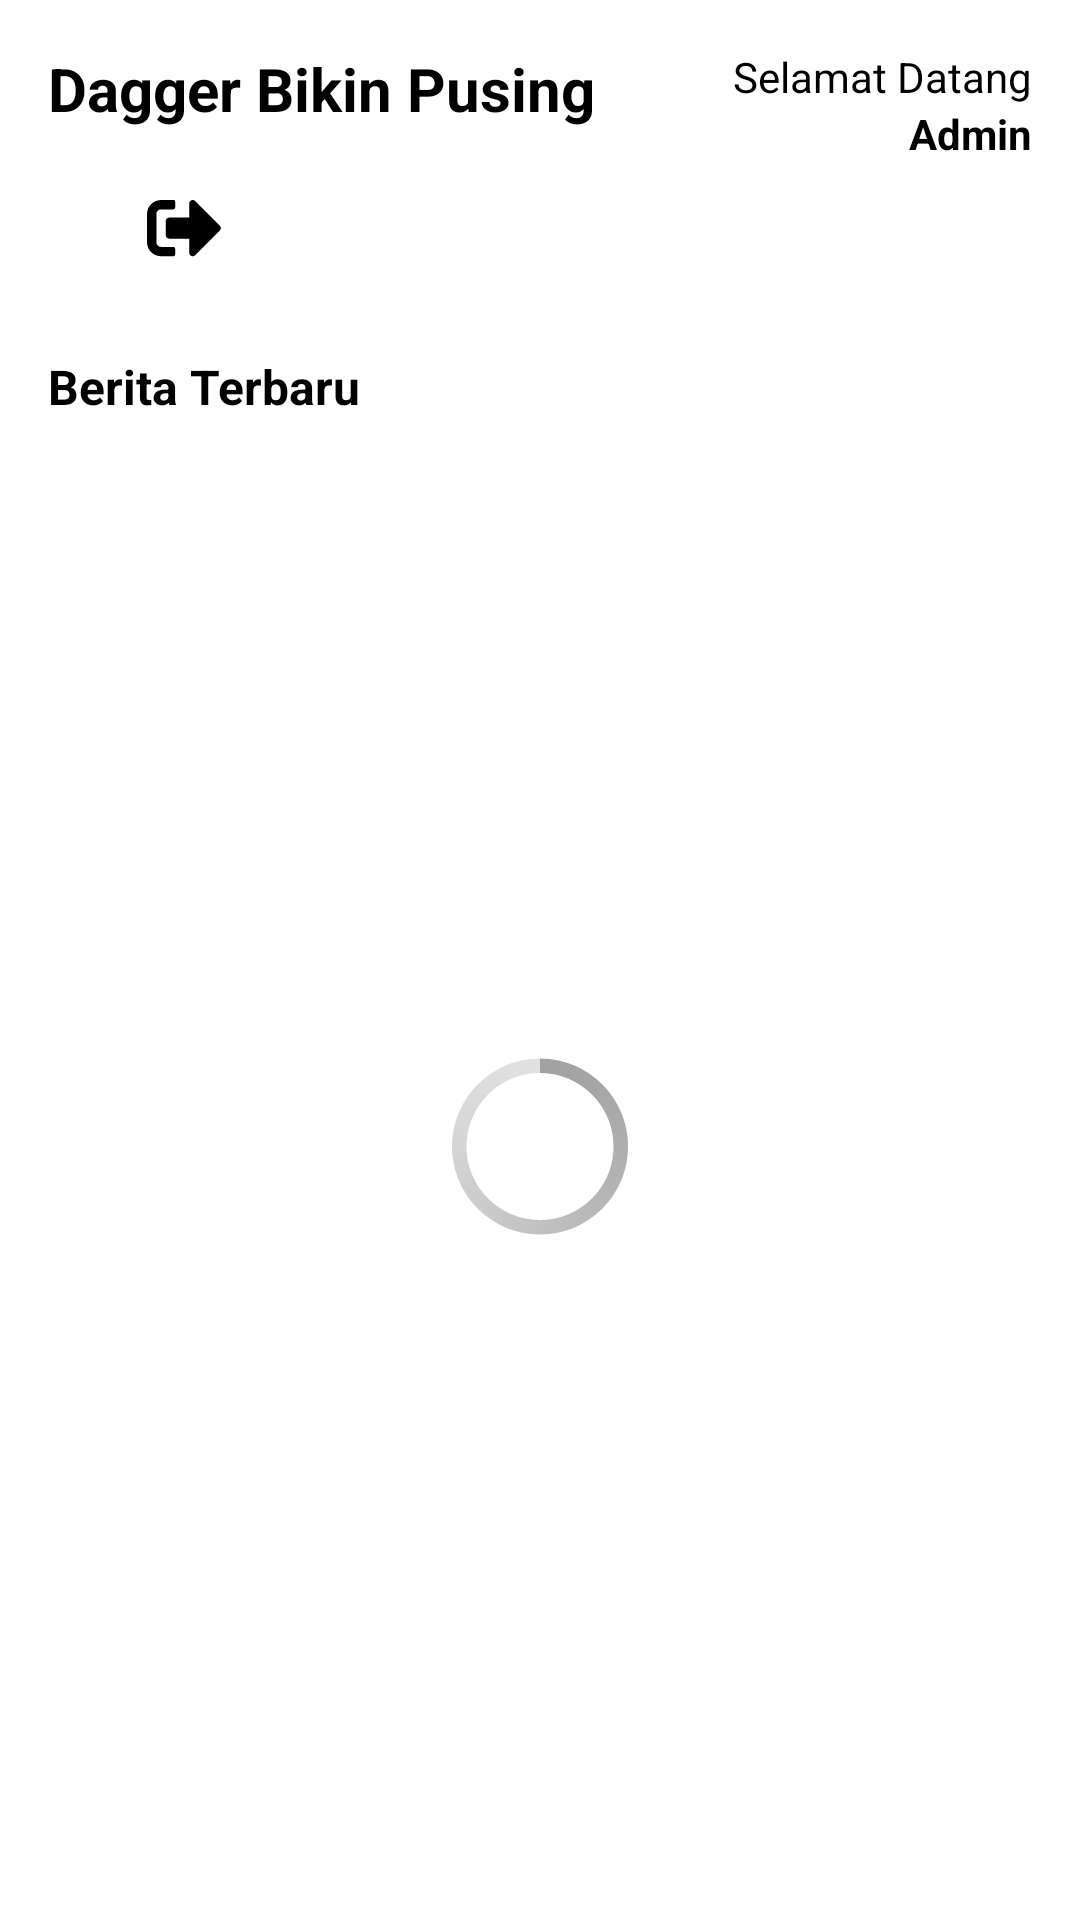

Here is an Android app screen rendered from its layout file. Give the layout XML and the strings, colors and styles it references.
<!-- AndroidManifest.xml: application theme Theme.DaggerBikinPusing -->
<!-- res/layout/fragment_home.xml -->
<?xml version="1.0" encoding="utf-8"?>
<androidx.constraintlayout.widget.ConstraintLayout xmlns:android="http://schemas.android.com/apk/res/android"
  xmlns:app="http://schemas.android.com/apk/res-auto"
  xmlns:tools="http://schemas.android.com/tools"
  android:layout_width="match_parent"
  android:layout_height="match_parent"
  android:padding="16dp"
  tools:context=".ui.screen.HomeFragment">
  
  <TextView
    android:id="@+id/tv_home_app_name"
    android:layout_width="wrap_content"
    android:layout_height="wrap_content"
    android:text="@string/app_name"
    android:textColor="@color/black"
    android:textSize="20sp"
    android:textStyle="bold"
    app:layout_constraintStart_toStartOf="parent"
    app:layout_constraintTop_toTopOf="parent" />
  
  <TextView
    android:id="@+id/tv_home_welcome"
    android:layout_width="wrap_content"
    android:layout_height="wrap_content"
    android:text="@string/welcome_text"
    android:textColor="@color/black"
    app:layout_constraintEnd_toEndOf="parent"
    app:layout_constraintTop_toTopOf="parent" />
  
  <TextView
    android:id="@+id/tv_home_name"
    android:layout_width="wrap_content"
    android:layout_height="wrap_content"
    android:text="@string/admin_text"
    android:textColor="@color/black"
    android:textStyle="bold"
    app:layout_constraintEnd_toEndOf="@+id/tv_home_welcome"
    app:layout_constraintTop_toBottomOf="@+id/tv_home_welcome" />
  
  <TextView
    android:id="@+id/tv_home_latest_news"
    android:layout_width="wrap_content"
    android:layout_height="wrap_content"
    android:layout_marginTop="64dp"
    android:text="@string/latest_news_text"
    android:textColor="@color/black"
    android:textSize="16sp"
    android:textStyle="bold"
    app:layout_constraintBottom_toBottomOf="parent"
    app:layout_constraintEnd_toEndOf="parent"
    app:layout_constraintHorizontal_bias="0.0"
    app:layout_constraintStart_toStartOf="parent"
    app:layout_constraintTop_toBottomOf="@+id/tv_home_name"
    app:layout_constraintVertical_bias="0.0" />
  
  <androidx.recyclerview.widget.RecyclerView
    android:id="@+id/rv_home_card_blog"
    android:layout_width="0dp"
    android:layout_height="0dp"
    android:layout_marginTop="8dp"
    app:layout_constraintBottom_toBottomOf="parent"
    app:layout_constraintEnd_toEndOf="@+id/tv_home_name"
    app:layout_constraintStart_toStartOf="@+id/tv_home_latest_news"
    app:layout_constraintTop_toBottomOf="@+id/tv_home_latest_news"
    tools:listitem="@layout/card_blog" />
  
  <ImageButton
    android:id="@+id/ibtn_home_add"
    android:layout_width="75dp"
    android:layout_height="75dp"
    android:layout_marginBottom="48dp"
    android:backgroundTint="@color/transparent"
    android:contentDescription="@string/add_text"
    android:scaleType="fitCenter"
    android:src="@drawable/ic_baseline_add_circle_24"
    app:layout_constraintBottom_toBottomOf="parent"
    app:layout_constraintEnd_toEndOf="parent"
    app:layout_constraintStart_toStartOf="parent"
    app:tint="@color/black"
    tools:ignore="SpeakableTextPresentCheck" />
  
  <ImageButton
    android:id="@+id/ibtn_home_logout"
    android:layout_width="75dp"
    android:layout_height="50dp"
    android:layout_marginStart="8dp"
    android:layout_marginTop="8dp"
    android:backgroundTint="@color/transparent"
    android:contentDescription="@string/logout_text"
    android:src="@drawable/ic_logout"
    app:layout_constraintStart_toStartOf="@+id/tv_home_app_name"
    app:layout_constraintTop_toBottomOf="@+id/tv_home_app_name"
    tools:ignore="SpeakableTextPresentCheck" />
  
  <ProgressBar
    android:id="@+id/pb_home_blog"
    style="@android:style/Widget.Holo.ProgressBar.Large"
    android:layout_width="wrap_content"
    android:layout_height="wrap_content"
    app:layout_constraintBottom_toBottomOf="parent"
    app:layout_constraintEnd_toEndOf="parent"
    app:layout_constraintStart_toStartOf="parent"
    app:layout_constraintTop_toBottomOf="@+id/tv_home_latest_news" />
</androidx.constraintlayout.widget.ConstraintLayout>
<!-- res/layout/card_blog.xml (included above) -->
<?xml version="1.0" encoding="utf-8"?>
<com.google.android.material.card.MaterialCardView xmlns:android="http://schemas.android.com/apk/res/android"
  xmlns:app="http://schemas.android.com/apk/res-auto"
  android:layout_width="match_parent"
  android:layout_height="wrap_content"
  android:layout_margin="8dp"
  app:cardBackgroundColor="#F1F1F1"
  app:cardCornerRadius="8dp">
  
  <LinearLayout
    android:layout_width="match_parent"
    android:layout_height="wrap_content"
    android:orientation="horizontal">
    
    <LinearLayout
      android:layout_width="match_parent"
      android:layout_height="match_parent"
      android:layout_weight="1"
      android:gravity="center"
      android:orientation="vertical"
      android:paddingHorizontal="16dp">
      
      <TextView
        android:id="@+id/tv_card_blog_title"
        android:layout_width="match_parent"
        android:layout_height="wrap_content"
        android:text="@string/title_text"
        android:textColor="@color/black"
        android:textSize="16sp"
        android:textStyle="bold" />
      
      <TextView
        android:id="@+id/tv_card_blog_author"
        android:layout_width="match_parent"
        android:layout_height="wrap_content"
        android:text="@string/author_text"
        android:textColor="@color/black"
        android:textSize="14sp" />
    </LinearLayout>
    
    <ImageView
      android:id="@+id/iv_card_blog"
      android:layout_width="150dp"
      android:layout_height="75dp"
      android:layout_weight="1"
      android:contentDescription="@string/blog_text"
      android:paddingHorizontal="8dp"
      app:srcCompat="@drawable/ic_baseline_burst_mode_100" />
  </LinearLayout>
</com.google.android.material.card.MaterialCardView>
<!-- resources referenced by this layout -->
<resources>
  <color name="black">#FF000000</color>
  <color name="transparent">#00FFFFFF</color>
  <!-- drawable ic_baseline_burst_mode_100 (drawable) -->
  <vector android:height="100dp" android:tint="?attr/colorControlNormal"
      android:viewportHeight="24" android:viewportWidth="24"
      android:width="100dp" xmlns:android="http://schemas.android.com/apk/res/android">
      <path android:fillColor="@android:color/white" android:pathData="M1,5h2v14L1,19zM5,5h2v14L5,19zM22,5L10,5c-0.55,0 -1,0.45 -1,1v12c0,0.55 0.45,1 1,1h12c0.55,0 1,-0.45 1,-1L23,6c0,-0.55 -0.45,-1 -1,-1zM11,17l2.5,-3.15L15.29,16l2.5,-3.22L21,17L11,17z"/>
  </vector>
  <!-- drawable ic_logout (drawable) -->
  <vector xmlns:android="http://schemas.android.com/apk/res/android"
      android:width="25dp"
      android:height="19dp"
      android:viewportWidth="25"
      android:viewportHeight="19">
    <path
        android:pathData="M24.2676,10.2061L16.0645,18.4092C15.332,19.1417 14.0625,18.629 14.0625,17.5792V12.8917H7.4219C6.7725,12.8917 6.25,12.3692 6.25,11.7198V7.0323C6.25,6.3829 6.7725,5.8604 7.4219,5.8604H14.0625V1.1729C14.0625,0.128 15.3271,-0.3896 16.0645,0.3428L24.2676,8.546C24.7217,9.0049 24.7217,9.7471 24.2676,10.2061ZM9.375,18.1651V16.212C9.375,15.8897 9.1113,15.626 8.7891,15.626H4.6875C3.8232,15.626 3.125,14.9278 3.125,14.0635V4.6885C3.125,3.8243 3.8232,3.126 4.6875,3.126H8.7891C9.1113,3.126 9.375,2.8624 9.375,2.5401V0.587C9.375,0.2647 9.1113,0.001 8.7891,0.001H4.6875C2.0996,0.001 0,2.1007 0,4.6885V14.0635C0,16.6514 2.0996,18.751 4.6875,18.751H8.7891C9.1113,18.751 9.375,18.4874 9.375,18.1651Z"
        android:fillColor="#000000"/>
  </vector>
  <string name="add_text">Add</string>
  <string name="admin_text">Admin</string>
  <string name="app_name">Dagger Bikin Pusing</string>
  <string name="author_text">Author</string>
  <string name="blog_text">Blog</string>
  <string name="latest_news_text">Berita Terbaru</string>
  <string name="logout_text">Logout</string>
  <string name="title_text">Title</string>
  <string name="welcome_text">Selamat Datang</string>
  <style name="Theme.DaggerBikinPusing" parent="Theme.MaterialComponents.DayNight.NoActionBar">
      
      <item name="colorPrimary">@color/purple_500</item>
      <item name="colorPrimaryVariant">@color/purple_700</item>
      <item name="colorOnPrimary">@color/white</item>
      
      <item name="colorSecondary">@color/teal_200</item>
      <item name="colorSecondaryVariant">@color/teal_700</item>
      <item name="colorOnSecondary">@color/black</item>
      
      <item name="android:statusBarColor" tools:targetApi="l">?attr/colorPrimaryVariant</item>
      
      <item name="android:textColor">@color/purple_500</item>
      <item name="android:textColorHint">@color/purple_500</item>
    </style>
  <color name="purple_500">#FF6200EE</color>
  <color name="purple_700">#FF3700B3</color>
  <color name="white">#FFFFFFFF</color>
  <color name="teal_200">#FF03DAC5</color>
  <color name="teal_700">#FF018786</color>
</resources>
